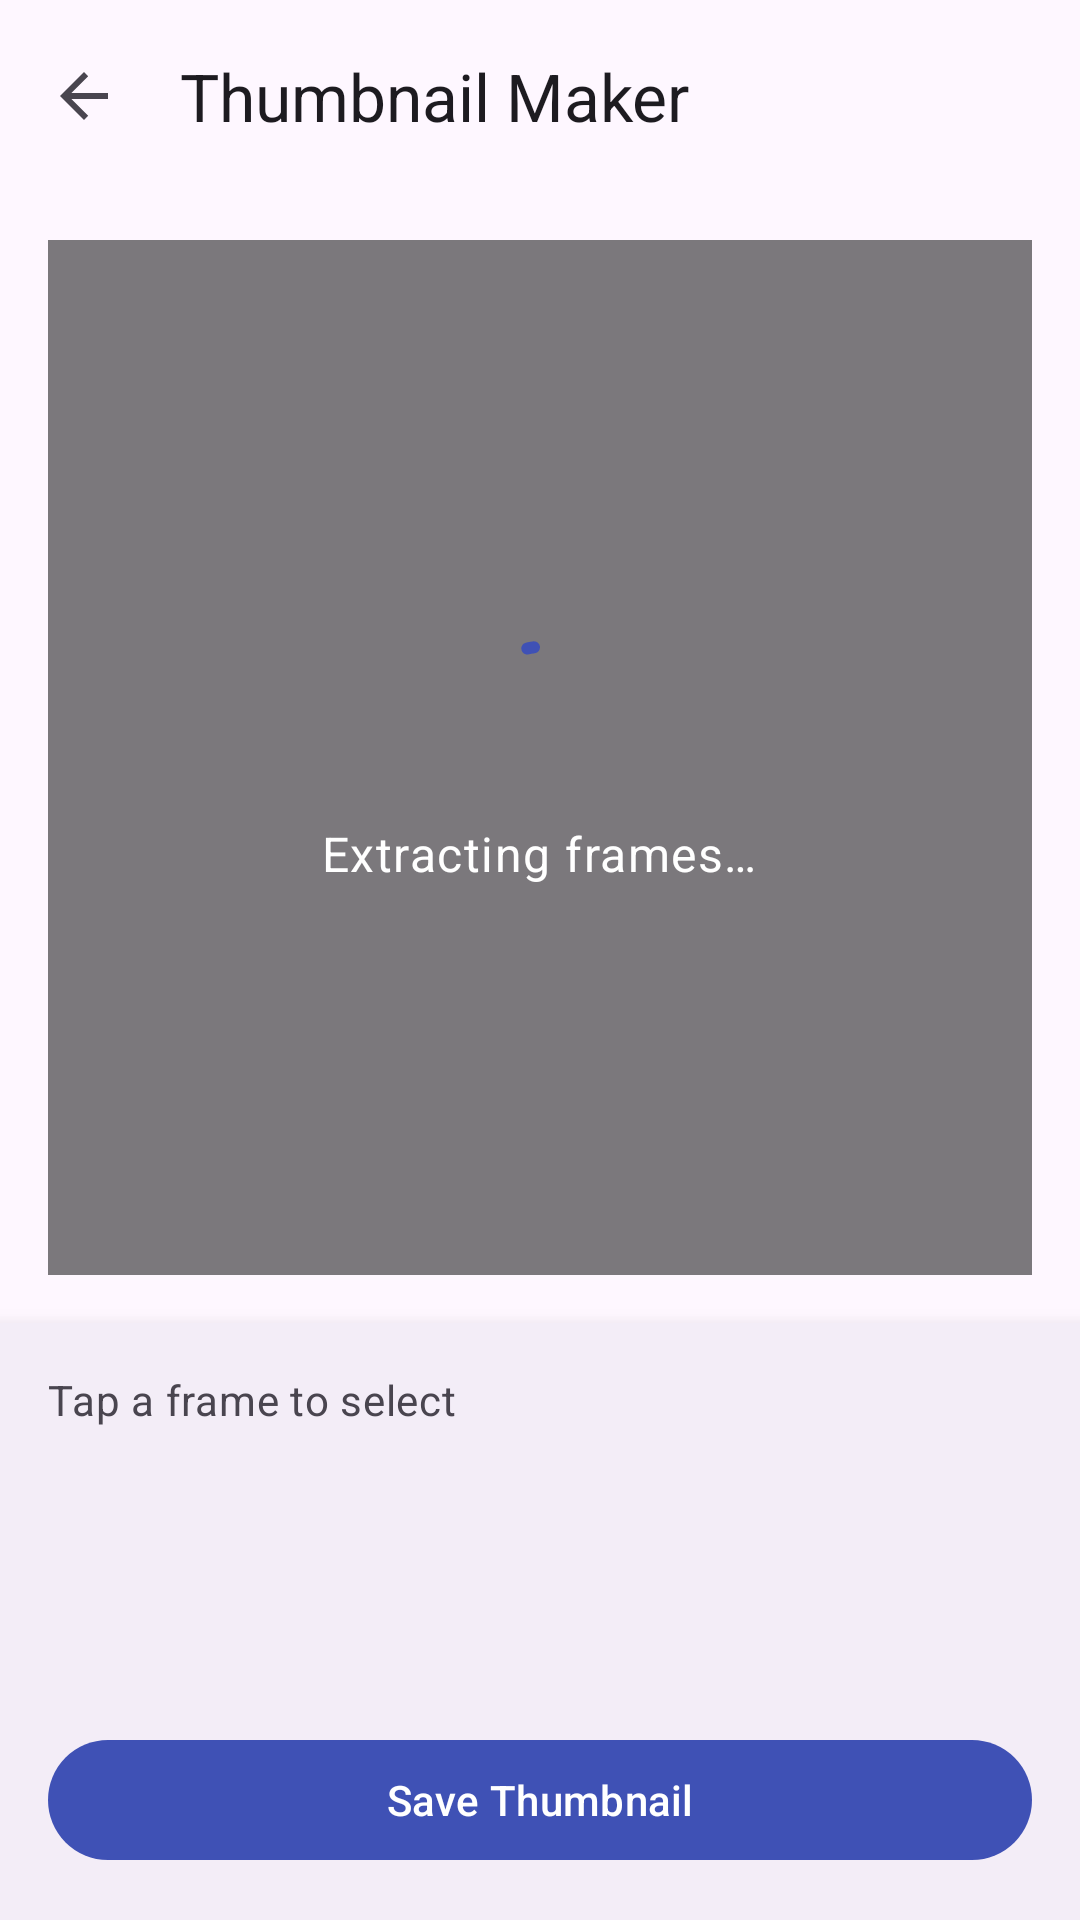

This screen was rendered from an Android layout file. Write that file and the resources it references.
<!-- AndroidManifest.xml: activity theme Theme.ScreenRecorder -->
<!-- res/layout/activity_thumbnail_maker.xml -->
<?xml version="1.0" encoding="utf-8"?>
<LinearLayout
    xmlns:android="http://schemas.android.com/apk/res/android"
    xmlns:app="http://schemas.android.com/apk/res-auto"
    android:layout_width="match_parent"
    android:layout_height="match_parent"
    android:orientation="vertical"
    android:fitsSystemWindows="true"
    android:background="?attr/colorSurface">

    <com.google.android.material.appbar.MaterialToolbar
        android:id="@+id/toolbar"
        android:layout_width="match_parent"
        android:layout_height="?attr/actionBarSize"
        android:background="?attr/colorSurface"
        app:title="@string/thumbnail_title"
        app:navigationIcon="?attr/homeAsUpIndicator" />

    <FrameLayout
        android:layout_width="match_parent"
        android:layout_height="0dp"
        android:layout_weight="1"
        android:padding="16dp">

        <ImageView
            android:id="@+id/selectedFrame"
            android:layout_width="match_parent"
            android:layout_height="match_parent"
            android:scaleType="fitCenter"
            android:background="?attr/colorSurfaceContainerLow"
            android:contentDescription="@string/thumbnail_title" />

        <LinearLayout
            android:id="@+id/loadingView"
            android:layout_width="match_parent"
            android:layout_height="match_parent"
            android:orientation="vertical"
            android:gravity="center"
            android:background="#80000000"
            android:visibility="visible">

            <com.google.android.material.progressindicator.CircularProgressIndicator
                android:layout_width="wrap_content"
                android:layout_height="wrap_content"
                android:indeterminate="true"
                app:indicatorColor="?attr/colorPrimary"
                app:trackCornerRadius="4dp"
                app:trackThickness="4dp" />

            <TextView
                android:layout_width="wrap_content"
                android:layout_height="wrap_content"
                android:text="@string/thumbnail_extracting"
                android:textColor="@android:color/white"
                android:layout_marginTop="16dp"
                android:textAppearance="?attr/textAppearanceBodyLarge" />

        </LinearLayout>
    </FrameLayout>

    <com.google.android.material.card.MaterialCardView
        style="?attr/materialCardViewElevatedStyle"
        android:layout_width="match_parent"
        android:layout_height="wrap_content"
        app:cardCornerRadius="0dp"
        app:cardElevation="8dp"
        app:cardBackgroundColor="?attr/colorSurfaceContainer">

        <LinearLayout
            android:layout_width="match_parent"
            android:layout_height="wrap_content"
            android:orientation="vertical"
            android:padding="16dp">

            <TextView
                android:id="@+id/tvHint"
                android:layout_width="match_parent"
                android:layout_height="wrap_content"
                android:text="@string/thumbnail_select"
                android:textAppearance="?attr/textAppearanceBodyMedium"
                android:textColor="?attr/colorOnSurfaceVariant"
                android:layout_marginBottom="8dp" />

            <androidx.recyclerview.widget.RecyclerView
                android:id="@+id/rvFrames"
                android:layout_width="match_parent"
                android:layout_height="80dp"
                android:clipToPadding="false" />

            <com.google.android.material.button.MaterialButton
                android:id="@+id/btnSave"
                style="@style/Widget.Material3.Button"
                android:layout_width="match_parent"
                android:layout_height="wrap_content"
                android:layout_marginTop="12dp"
                android:text="@string/thumbnail_save"
                app:icon="@drawable/ic_thumbnail" />

        </LinearLayout>
    </com.google.android.material.card.MaterialCardView>

</LinearLayout>
<!-- resources referenced by this layout -->
<resources>
  <string name="thumbnail_extracting">Extracting frames\u2026</string>
  <string name="thumbnail_save">Save Thumbnail</string>
  <string name="thumbnail_select">Tap a frame to select</string>
  <string name="thumbnail_title">Thumbnail Maker</string>
  <style name="Theme.ScreenRecorder" parent="Theme.Material3.DayNight.NoActionBar">
  
          <item name="android:statusBarColor">@android:color/transparent</item>
          <item name="android:navigationBarColor">@android:color/transparent</item>
          <item name="android:windowDrawsSystemBarBackgrounds">true</item>
  
          <item name="android:windowLightStatusBar">?attr/isLightTheme</item>
          <item name="android:windowLightNavigationBar">?attr/isLightTheme</item>
  
          <item name="enableEdgeToEdge">true</item>
          <item name="android:enforceNavigationBarContrast">false</item>
  
          <item name="colorPrimary">@color/colorPrimary</item>
          <item name="colorOnPrimary">@color/colorOnPrimary</item>
          <item name="colorPrimaryContainer">@color/colorPrimaryContainer</item>
          <item name="colorOnPrimaryContainer">@color/colorOnPrimaryContainer</item>
          <item name="colorSecondary">@color/colorSecondary</item>
          <item name="colorOnSecondary">@color/colorOnSecondary</item>
          <item name="colorSecondaryContainer">@color/colorSecondaryContainer</item>
          <item name="colorOnSecondaryContainer">@color/colorOnSecondaryContainer</item>
          <item name="colorTertiary">@color/colorTertiary</item>
          <item name="colorOnTertiary">@color/colorOnTertiary</item>
          <item name="colorTertiaryContainer">@color/colorTertiaryContainer</item>
          <item name="colorOnTertiaryContainer">@color/colorOnTertiaryContainer</item>
          <item name="colorError">@color/colorError</item>
          <item name="colorOnError">@color/colorOnError</item>
          <item name="colorErrorContainer">@color/colorErrorContainer</item>
          <item name="colorOnErrorContainer">@color/colorOnErrorContainer</item>
      </style>
  <color name="colorPrimary">#3F51B5</color>
  <color name="colorOnPrimary">#FFFFFF</color>
  <color name="colorPrimaryContainer">#C5CAE9</color>
  <color name="colorOnPrimaryContainer">#1A237E</color>
  <color name="colorSecondary">#5C6BC0</color>
  <color name="colorOnSecondary">#FFFFFF</color>
  <color name="colorSecondaryContainer">#C5CAE9</color>
  <color name="colorOnSecondaryContainer">#283593</color>
  <color name="colorTertiary">#7986CB</color>
  <color name="colorOnTertiary">#FFFFFF</color>
  <color name="colorTertiaryContainer">#E8EAF6</color>
  <color name="colorOnTertiaryContainer">#1A237E</color>
  <color name="colorError">#BA1A1A</color>
  <color name="colorOnError">#FFFFFF</color>
  <color name="colorErrorContainer">#FFDAD6</color>
  <color name="colorOnErrorContainer">#410002</color>
</resources>
